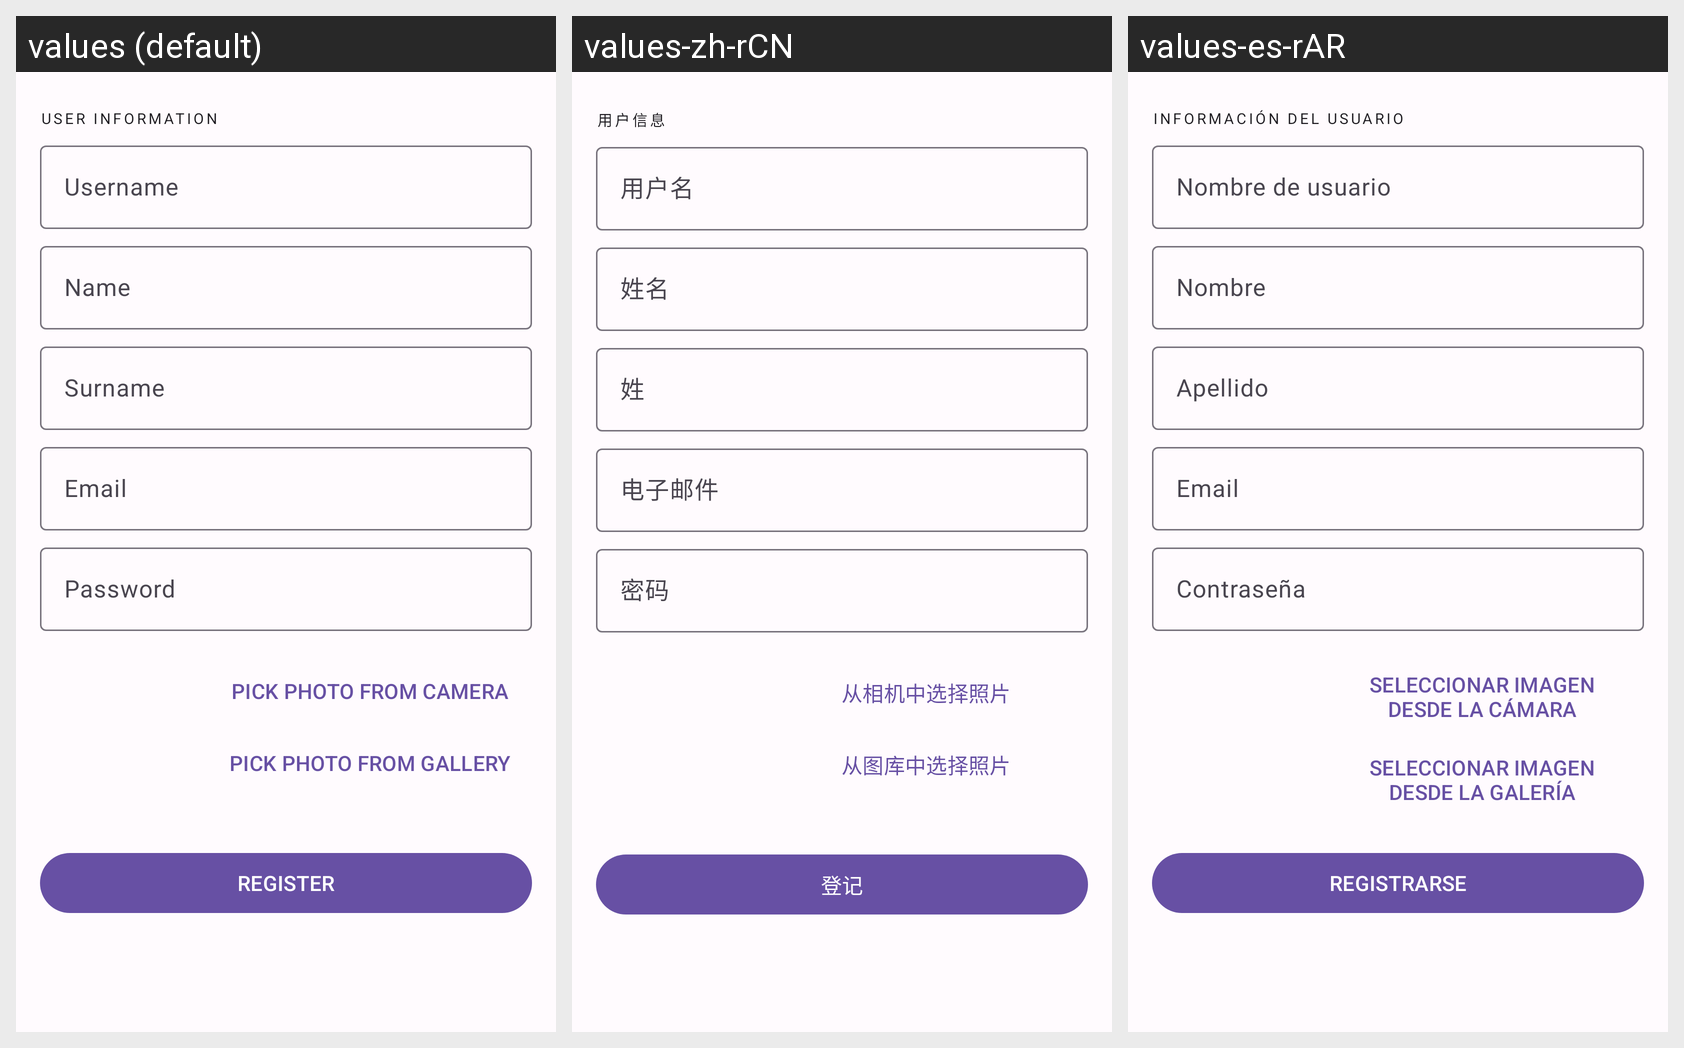

The Android screen above is rendered under several locales of the same app. Produce the string resources it draws, with the default and per-locale values.
Android screen res/layout/fragment_user_register.xml rendered under 3 locales, left to right: values (default), values-zh-rCN, values-es-rAR. Device: Nexus 5 (rendered at 1080×1920; each locale shown at half size, 540×960, under a caption strip naming it); theme AppTheme.
Strings drawn on this screen, with the default value and each locale's value (text and hints the layout hard-codes, and strings that could not be matched under every locale, appear in the picture but are not listed):

user_register_header_user_info
  values: User information
  values-zh-rCN: 用户信息
  values-es-rAR: Información del usuario

user_register_username
  values: Username
  values-zh-rCN: 用户名
  values-es-rAR: Nombre de usuario

user_register_surname
  values: Surname
  values-zh-rCN: 姓
  values-es-rAR: Apellido

user_register_name
  values: Name
  values-zh-rCN: 姓名
  values-es-rAR: Nombre

user_register_email
  values: Email
  values-zh-rCN: 电子邮件
  values-es-rAR: Email

user_register_password
  values: Password
  values-zh-rCN: 密码
  values-es-rAR: Contraseña

create_group_btn_camera
  values: Pick photo from camera
  values-zh-rCN: 从相机中选择照片
  values-es-rAR: Seleccionar imagen desde la cámara

create_group_btn_storage
  values: Pick photo from gallery
  values-zh-rCN: 从图库中选择照片
  values-es-rAR: Seleccionar imagen desde la galería

fragment_user_register_register
  values: Register
  values-zh-rCN: 登记
  values-es-rAR: Registrarse
